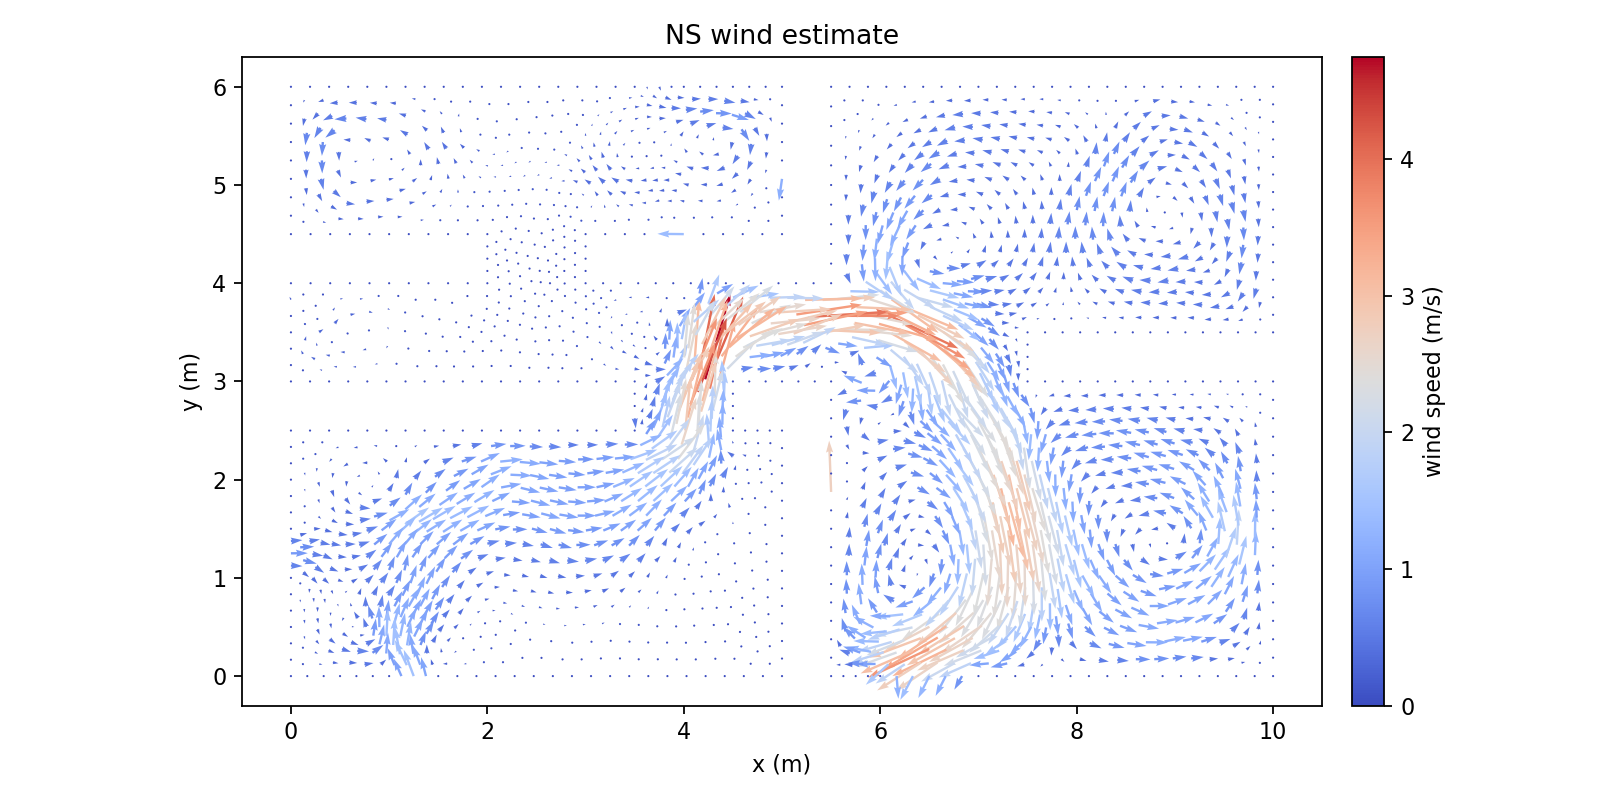

Values plotted in this chart, from the file beside it:
Points:0, Points:1, Points:2, U:0, U:1, U:2
9.812499999996290967e+00, 0.000000000000000000e+00, 0.000000000000000000e+00, 0.000000000000000000e+00, 0.000000000000000000e+00, 0.000000000000000000e+00
1.000000000000000178e+01, 5.664362628085781756e-17, 0.000000000000000000e+00, 0.000000000000000000e+00, 0.000000000000000000e+00, 0.000000000000000000e+00
9.677732030644911276e+00, 1.347679693504804932e-01, 0.000000000000000000e+00, 2.029132934857778847e-01, 4.932252041361084166e-02, 0.000000000000000000e+00
9.865232030648620309e+00, 1.347679693504804932e-01, 0.000000000000000000e+00, 5.832201851943010634e-02, 5.986789150542735916e-02, 0.000000000000000000e+00
9.624999999992581934e+00, 7.322853433113562488e-18, 0.000000000000000000e+00, 0.000000000000000000e+00, 0.000000000000000000e+00, 0.000000000000000000e+00
9.730464061297237066e+00, 2.695359387009609309e-01, 0.000000000000000000e+00, 2.045155613774755077e-01, 1.952676932830837153e-01, 0.000000000000000000e+00
1.000000000000000000e+01, 1.875000000005254130e-01, 0.000000000000000000e+00, 0.000000000000000000e+00, 0.000000000000000000e+00, 0.000000000000000000e+00
9.865232030648620309e+00, 3.222679693510058785e-01, 0.000000000000000000e+00, 5.878526753463984844e-02, 2.106939088796009329e-01, 0.000000000000000000e+00
1.000000000000000178e+01, 3.750000000010508261e-01, 0.000000000000000000e+00, 0.000000000000000000e+00, 0.000000000000000000e+00, 0.000000000000000000e+00
9.592977028719278820e+00, 3.047326432337796875e-01, 0.000000000000000000e+00, 3.941994359480973098e-01, 2.367195209105226739e-01, 0.000000000000000000e+00
9.540244998066949478e+00, 1.699646738832991943e-01, 0.000000000000000000e+00, 3.651867148135203855e-01, 6.830902774565573987e-02, 0.000000000000000000e+00
9.455489996141315245e+00, 3.399293477665983332e-01, 0.000000000000000000e+00, 5.806237492123004218e-01, 2.012038975831121068e-01, 0.000000000000000000e+00
9.437499999988874677e+00, 0.000000000000000000e+00, 0.000000000000000000e+00, 0.000000000000000000e+00, 0.000000000000000000e+00, 0.000000000000000000e+00
9.352744998063240445e+00, 1.699646738832991943e-01, 0.000000000000000000e+00, 4.584683817629570668e-01, 4.681969103326221598e-02, 0.000000000000000000e+00
9.249999999985165644e+00, 7.752900328033281086e-18, 0.000000000000000000e+00, 0.000000000000000000e+00, 0.000000000000000000e+00, 0.000000000000000000e+00
9.715235779060066079e+00, 4.235446083687894880e-01, 0.000000000000000000e+00, 2.434067722040510473e-01, 4.080191572535987743e-01, 0.000000000000000000e+00
9.850003748411445770e+00, 4.762766390188343246e-01, 0.000000000000000000e+00, 6.321119916215597878e-02, 3.826492011043673980e-01, 0.000000000000000000e+00
9.577748746482104281e+00, 4.587413129016081337e-01, 0.000000000000000000e+00, 4.259576367266794117e-01, 4.348889114813465628e-01, 0.000000000000000000e+00
9.700007496822889763e+00, 5.775532780366178232e-01, 0.000000000000000000e+00, 1.906861005968709943e-01, 6.290487441621296361e-01, 0.000000000000000000e+00
1.000000000000000000e+01, 5.625000000015759616e-01, 0.000000000000000000e+00, 0.000000000000000000e+00, 0.000000000000000000e+00, 0.000000000000000000e+00
9.850003748411445770e+00, 6.637766390193594601e-01, 0.000000000000000000e+00, 5.368702028460393960e-02, 4.834289306377153039e-01, 0.000000000000000000e+00
1.000000000000000178e+01, 7.500000000021012081e-01, 0.000000000000000000e+00, 0.000000000000000000e+00, 0.000000000000000000e+00, 0.000000000000000000e+00
9.269229608476027948e+00, 3.499108093535575614e-01, 0.000000000000000000e+00, 8.287153913861872168e-01, 2.578952325093357145e-01, 0.000000000000000000e+00
9.166484610397953148e+00, 1.799461354702583948e-01, 0.000000000000000000e+00, 6.666060282853939478e-01, 7.648348433630179632e-02, 0.000000000000000000e+00
9.518315450969218716e+00, 6.554201950759886985e-01, 0.000000000000000000e+00, 4.906772168908516418e-01, 7.349502345987714014e-01, 0.000000000000000000e+00
9.396056700628431457e+00, 5.366082299409788980e-01, 0.000000000000000000e+00, 7.123939730271068305e-01, 4.909432849173542279e-01, 0.000000000000000000e+00
9.209796312963142384e+00, 5.465896915279381263e-01, 0.000000000000000000e+00, 9.480010723182790144e-01, 4.688933872120131796e-01, 0.000000000000000000e+00
9.082969220810742428e+00, 3.598922709405169007e-01, 0.000000000000000000e+00, 1.049366472717358612e+00, 2.108123002074001329e-01, 0.000000000000000000e+00
9.336623405115542340e+00, 7.332871121153593519e-01, 0.000000000000000000e+00, 7.650552593823807257e-01, 7.645272996755825279e-01, 0.000000000000000000e+00
9.062499999981458387e+00, 0.000000000000000000e+00, 0.000000000000000000e+00, 0.000000000000000000e+00, 0.000000000000000000e+00, 0.000000000000000000e+00
8.978984610394245891e+00, 1.799461354702584226e-01, 0.000000000000000000e+00, 7.260900889572070582e-01, 9.830771258127726786e-02, 0.000000000000000000e+00
8.874999999977749354e+00, 7.420802714442363974e-18, 0.000000000000000000e+00, 0.000000000000000000e+00, 0.000000000000000000e+00, 0.000000000000000000e+00
9.689897907996856574e+00, 7.561567887854760972e-01, 0.000000000000000000e+00, 2.797141783550172178e-01, 8.853747453600006034e-01, 0.000000000000000000e+00
9.839894159585410804e+00, 8.423801497682177342e-01, 0.000000000000000000e+00, 8.587523039941449832e-02, 7.327891598229950842e-01, 0.000000000000000000e+00
9.508205862143183751e+00, 8.340237058248469726e-01, 0.000000000000000000e+00, 4.954294813326509117e-01, 9.749269463541758718e-01, 0.000000000000000000e+00
9.679788319170823385e+00, 9.347602995343344823e-01, 0.000000000000000000e+00, 2.198885982248514337e-01, 1.128693424316131955e+00, 0.000000000000000000e+00
1.000000000000000000e+01, 9.375000000026261215e-01, 0.000000000000000000e+00, 0.000000000000000000e+00, 0.000000000000000000e+00, 0.000000000000000000e+00
9.839894159585412581e+00, 1.029880149768742648e+00, 0.000000000000000000e+00, 5.969434055841944115e-02, 8.052008195404410928e-01, 0.000000000000000000e+00
1.000000000000000178e+01, 1.125000000003151257e+00, 0.000000000000000000e+00, 0.000000000000000000e+00, 0.000000000000000000e+00, 0.000000000000000000e+00
9.133725455553651784e+00, 7.315751271099966146e-01, 0.000000000000000000e+00, 9.286360587972094516e-01, 4.919735985725674499e-01, 0.000000000000000000e+00
9.006898363401250052e+00, 5.448777065225753891e-01, 0.000000000000000000e+00, 1.037379994694795693e+00, 3.022413626212400728e-01, 0.000000000000000000e+00
8.930827505991759452e+00, 7.298631421046339884e-01, 0.000000000000000000e+00, 1.002831822918328175e+00, 3.408289956690568889e-01, 0.000000000000000000e+00
8.790065006576877948e+00, 1.722380933652284951e-01, 0.000000000000000000e+00, 7.998992728807158281e-01, 4.350100654171128872e-02, 0.000000000000000000e+00
8.894049616993374485e+00, 3.521842288354869455e-01, 0.000000000000000000e+00, 1.139796179831900513e+00, 2.388181264237886903e-01, 0.000000000000000000e+00
8.817978759583882109e+00, 5.371696644175454338e-01, 0.000000000000000000e+00, 1.104354610727159347e+00, 1.716114888619228174e-01, 0.000000000000000000e+00
8.705130013176004766e+00, 3.444761867304569347e-01, 0.000000000000000000e+00, 1.171716220251753704e+00, -1.182604666091481571e-02, 0.000000000000000000e+00
9.371297295428817620e+00, 9.085820870167142793e-01, 0.000000000000000000e+00, 7.134226699456078791e-01, 1.059727706611187870e+00, 0.000000000000000000e+00
9.542879752456455478e+00, 1.009318680726201789e+00, 0.000000000000000000e+00, 5.545041157953053412e-01, 1.211917813796045795e+00, 0.000000000000000000e+00
9.251122552055708326e+00, 1.066773995060777525e+00, 0.000000000000000000e+00, 8.761507915005326552e-01, 9.055830477883564100e-01, 0.000000000000000000e+00
9.216448661742436599e+00, 8.914790201594227081e-01, 0.000000000000000000e+00, 8.315446971006371646e-01, 6.712926958700647928e-01, 0.000000000000000000e+00
9.013550712180542490e+00, 8.897670351540598599e-01, 0.000000000000000000e+00, 9.355882866349649607e-01, 4.321285319751635989e-01, 0.000000000000000000e+00
9.405971185742087570e+00, 1.083877061918068874e+00, 0.000000000000000000e+00, 8.321167240197743231e-01, 1.225281235688822301e+00, 0.000000000000000000e+00
9.096273918369325528e+00, 1.049670928203485731e+00, 0.000000000000000000e+00, 8.932395020779065886e-01, 5.239286480080438402e-01, 0.000000000000000000e+00
8.687499999974214404e+00, 0.000000000000000000e+00, 0.000000000000000000e+00, 0.000000000000000000e+00, 0.000000000000000000e+00, 0.000000000000000000e+00
8.602565006573342998e+00, 1.722380933652284951e-01, 0.000000000000000000e+00, 7.809688845449890282e-01, -1.281718518145135224e-02, 0.000000000000000000e+00
8.499999999970679454e+00, 7.060365842124614763e-18, 0.000000000000000000e+00, 0.000000000000000000e+00, 0.000000000000000000e+00, 0.000000000000000000e+00
9.655216989787055226e+00, 1.136201188209433610e+00, 0.000000000000000000e+00, 3.804161837304818605e-01, 1.527984624260148028e+00, 0.000000000000000000e+00
9.815322830201644422e+00, 1.231321038443841998e+00, 0.000000000000000000e+00, 5.509226599733441782e-02, 1.294132337327520643e+00, 0.000000000000000000e+00
9.518308423072689095e+00, 1.210759569401301139e+00, 0.000000000000000000e+00, 5.483337613018630652e-01, 1.604663123075099840e+00, 0.000000000000000000e+00
9.630645660403287067e+00, 1.337642076884532960e+00, 0.000000000000000000e+00, 1.107669360680224035e-01, 1.878779338185820436e+00, 0.000000000000000000e+00
... 2,373 more rows
